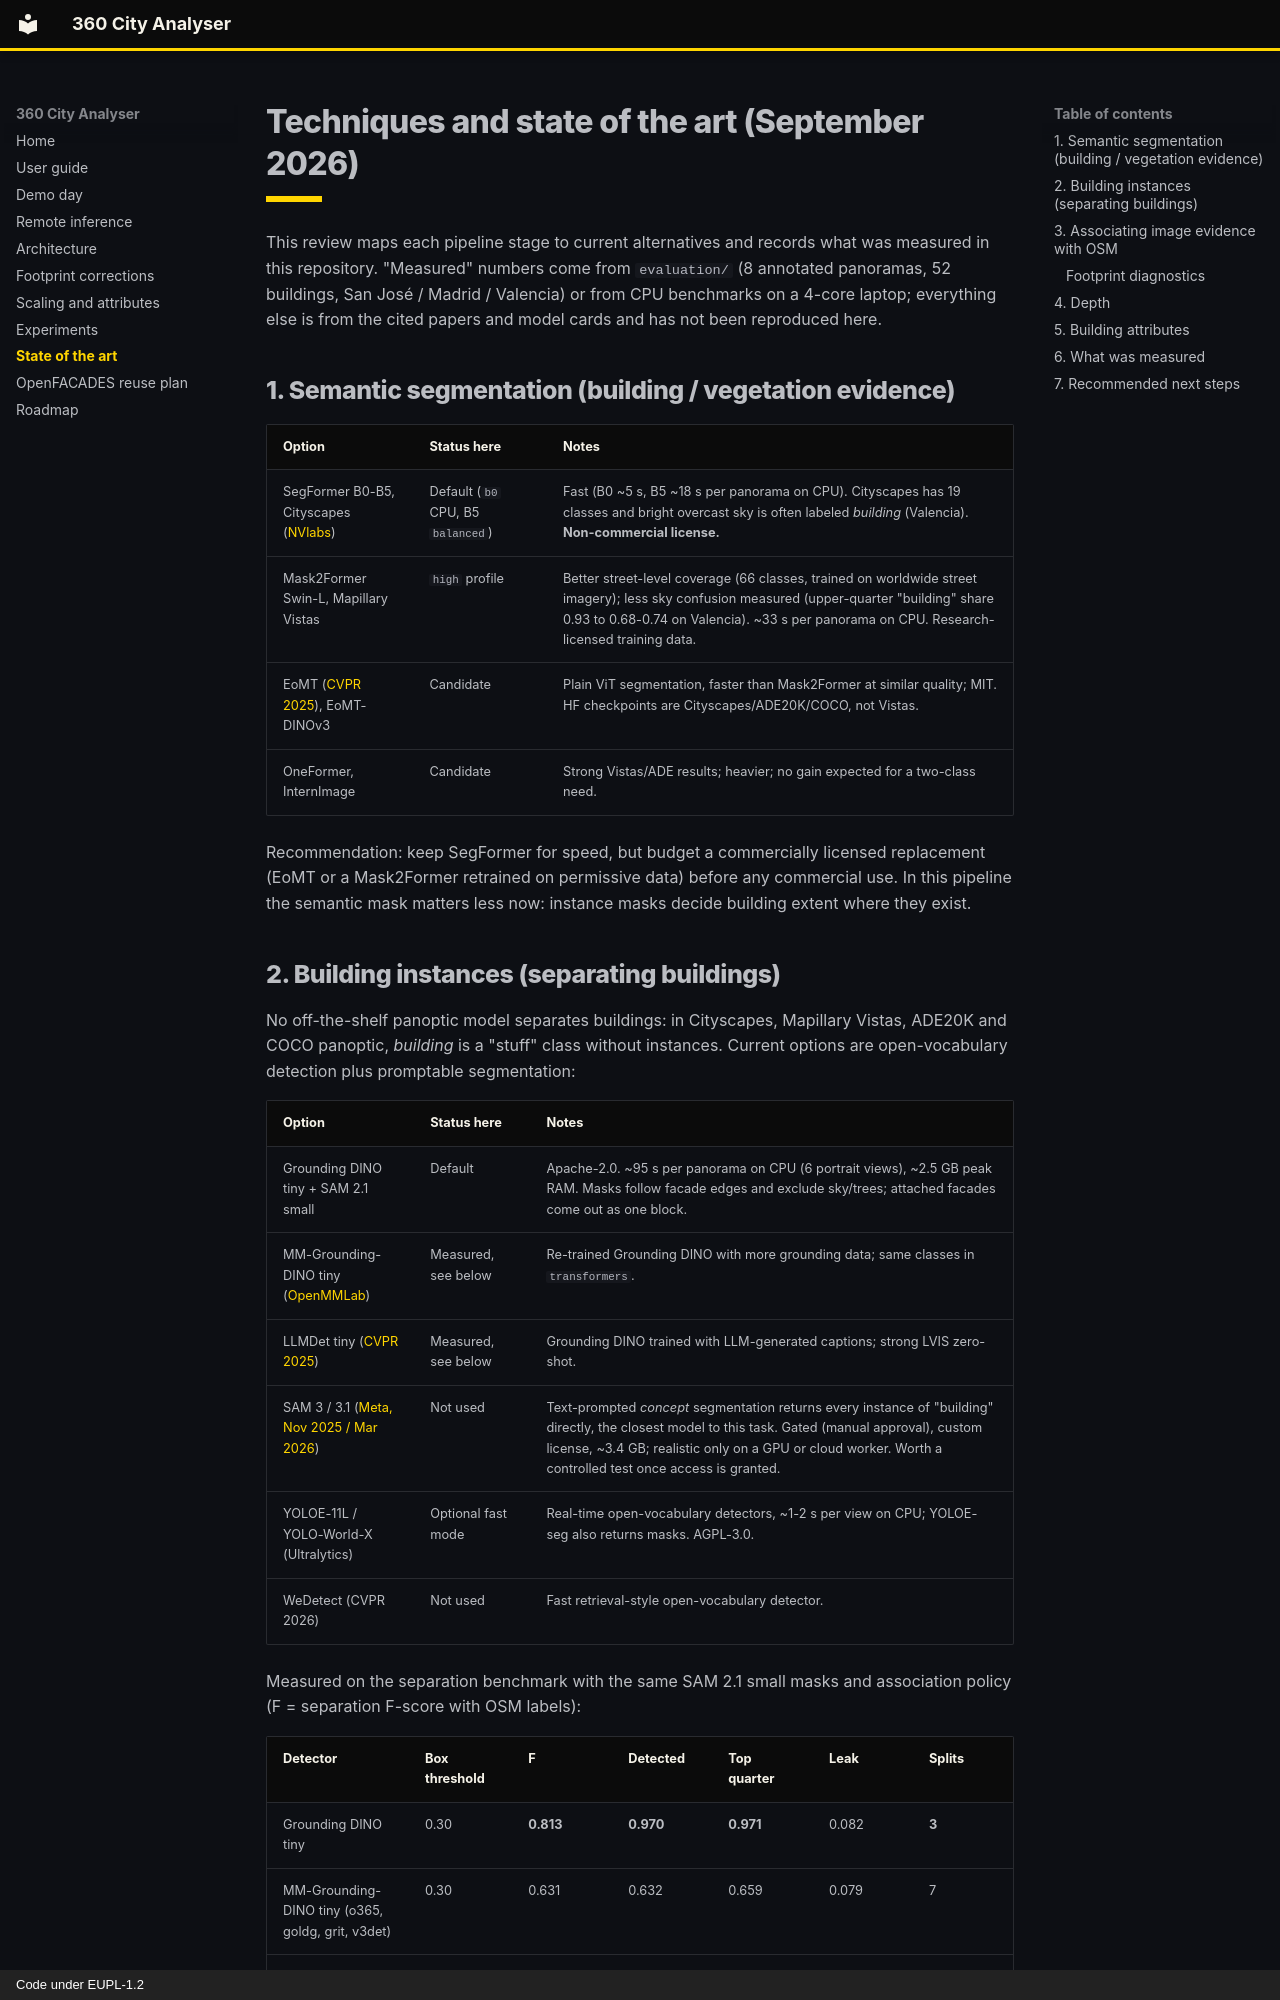

repository: JSempereH/360_city_analyser · page: state-of-the-art/index.html · generator: mkdocs · copyright: Code under EUPL-1.2

# Techniques and state of the art (September 2026)

This review maps each pipeline stage to current alternatives and records what was measured in this repository. "Measured" numbers come from `evaluation/` (8 annotated panoramas, 52 buildings, San José / Madrid / Valencia) or from CPU benchmarks on a 4-core laptop; everything else is from the cited papers and model cards and has not been reproduced here.

## 1. Semantic segmentation (building / vegetation evidence)

| Option | Status here | Notes |
|---|---|---|
| SegFormer B0-B5, Cityscapes ([NVlabs](https://github.com/NVlabs/SegFormer)) | Default (`b0` CPU, B5 `balanced`) | Fast (B0 ~5 s, B5 ~18 s per panorama on CPU). Cityscapes has 19 classes and bright overcast sky is often labeled *building* (Valencia). **Non-commercial license.** |
| Mask2Former Swin-L, Mapillary Vistas | `high` profile | Better street-level coverage (66 classes, trained on worldwide street imagery); less sky confusion measured (upper-quarter "building" share 0.93 to 0.68-0.74 on Valencia). ~33 s per panorama on CPU. Research-licensed training data. |
| EoMT ([CVPR 2025](https://huggingface.co/docs/transformers/main/en/model_doc/eomt)), EoMT-DINOv3 | Candidate | Plain ViT segmentation, faster than Mask2Former at similar quality; MIT. HF checkpoints are Cityscapes/ADE20K/COCO, not Vistas. |
| OneFormer, InternImage | Candidate | Strong Vistas/ADE results; heavier; no gain expected for a two-class need. |

Recommendation: keep SegFormer for speed, but budget a commercially licensed replacement (EoMT or a Mask2Former retrained on permissive data) before any commercial use. In this pipeline the semantic mask matters less now: instance masks decide building extent where they exist.
